Image classification data set "color_detector" (paanajot/goldbox on GitHub). Class labels (6): green, green inputs, purple, purple inputs, red, red inputs.

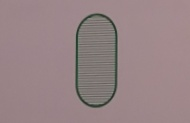
Label: green

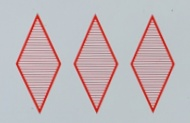
Label: red

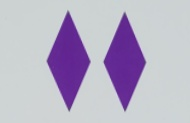
Label: purple

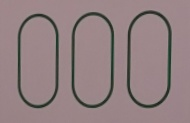
Label: green

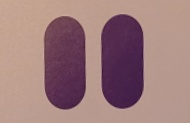
Label: purple

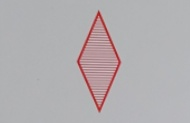
Label: red
